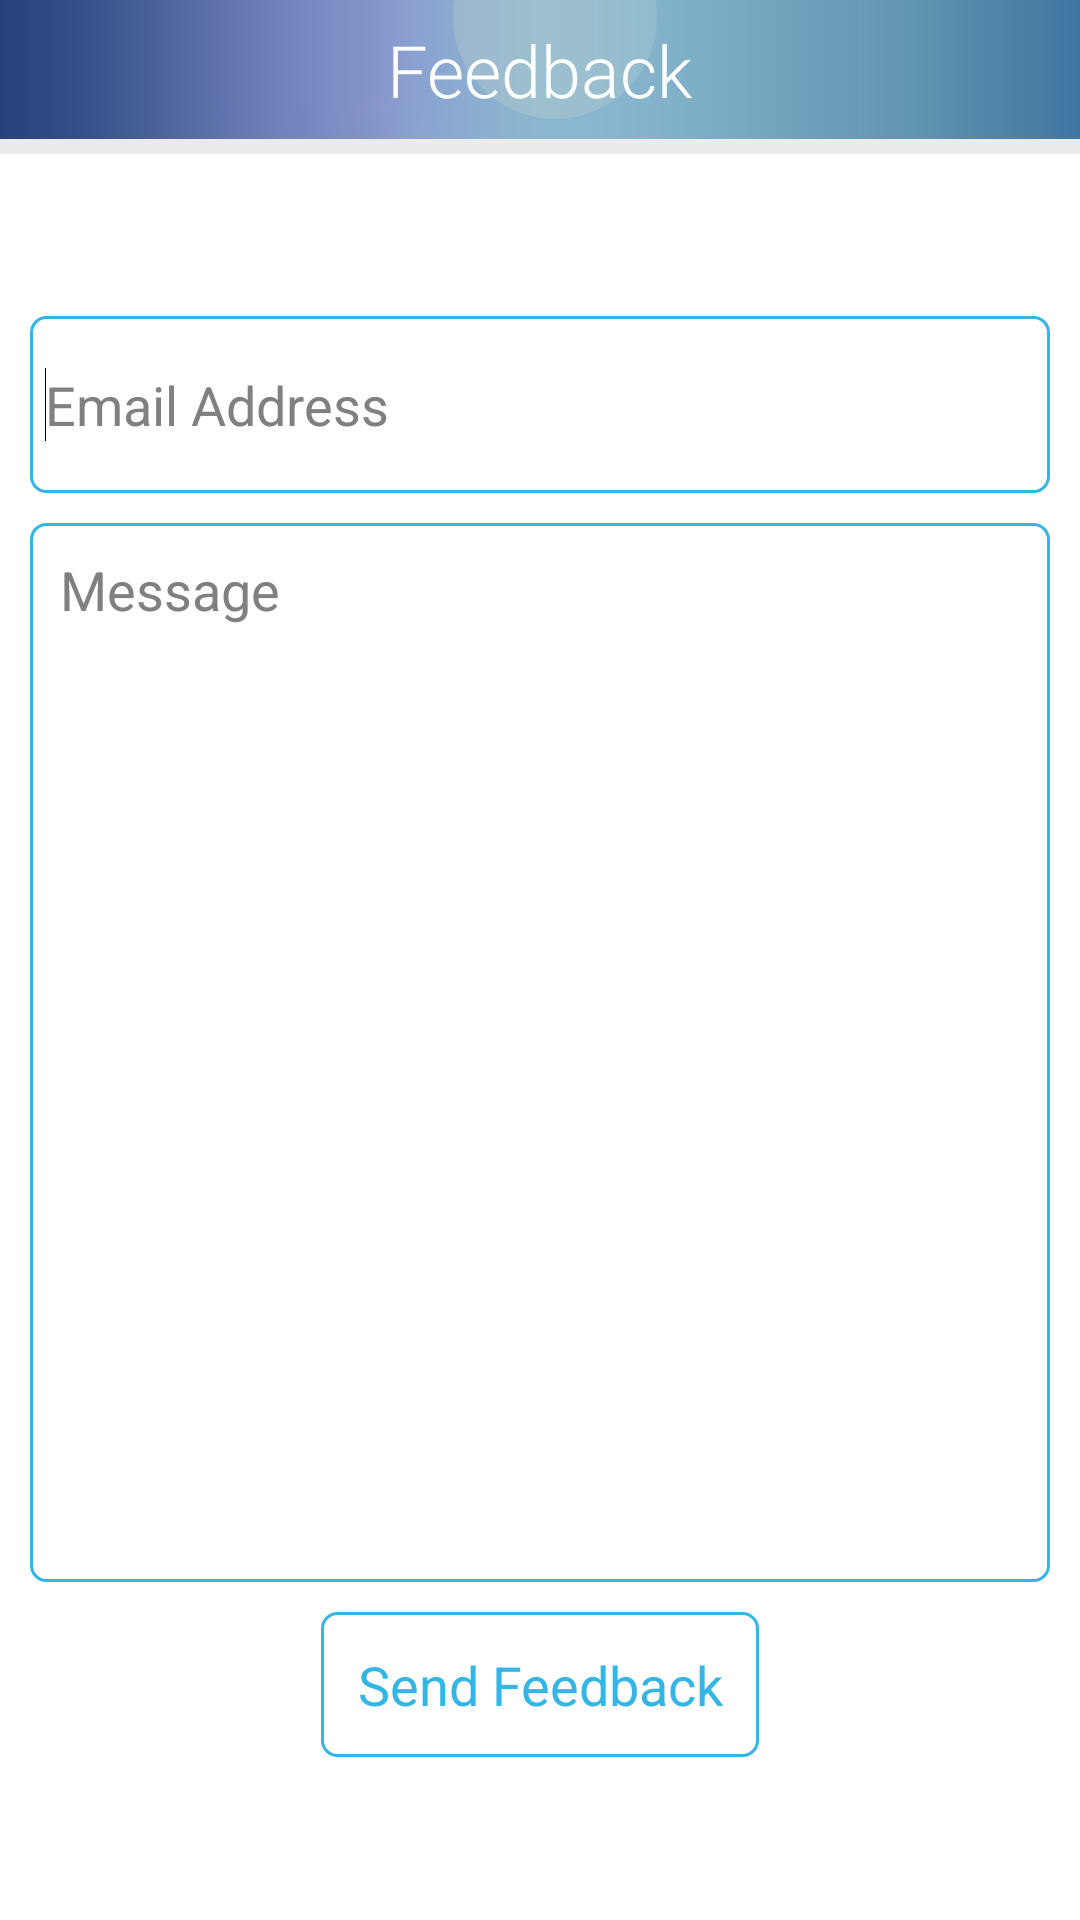

Android layout source for this screen:
<!-- AndroidManifest.xml: application theme AppTheme -->
<!-- res/layout/activity_feedbacck.xml -->
<?xml version="1.0" encoding="utf-8"?>

<LinearLayout xmlns:android="http://schemas.android.com/apk/res/android"
    android:layout_width="match_parent"
    android:layout_height="match_parent"
    android:background="@drawable/menu_background"
    android:orientation="vertical" >

    <LinearLayout
        android:id="@+id/layout_top"
        android:layout_width="fill_parent"
        android:layout_height="wrap_content"
        android:orientation="vertical" >

        <FrameLayout
            android:layout_width="fill_parent"
            android:layout_height="wrap_content" >

            <Button
                android:id="@+id/actfeedback_btnhome"
                android:layout_width="28dp"
                android:layout_height="28dp"
                android:layout_gravity="start|center_vertical"
                android:layout_marginLeft="10dp"
                android:layout_marginStart="10dp"
                android:background="@drawable/titlebar_menu_selector" />

            <TextView
                android:layout_width="wrap_content"
                android:layout_height="wrap_content"
                android:layout_gravity="center"
                android:fontFamily="sans-serif-light"
                android:padding="7dp"
                android:text="@string/feedback"
                android:textColor="@android:color/white"
                android:textSize="@dimen/textsize_large" />
        </FrameLayout>

        <ImageView
            android:layout_width="match_parent"
            android:layout_height="5dp"
            android:background="@color/bar_separator_color"
            android:contentDescription="title" />
    </LinearLayout>

    <LinearLayout
        android:id="@+id/LinearLayout1"
        android:layout_width="match_parent"
        android:layout_height="match_parent"
        android:background="@android:color/white"
        android:orientation="vertical"
        android:padding="10dp" >

        <TextView
            android:layout_width="match_parent"
            android:layout_height="0dp"
            android:layout_weight="1" />

        <EditText
            android:id="@+id/actfback_txtemail"
            android:layout_width="match_parent"
            android:layout_height="15dp"
            android:layout_weight="1"
            android:background="@drawable/tab_default"
            android:ems="10"
            android:hint="@string/email_address"
          
            android:inputType="textEmailAddress"
            android:padding="5dp"
            android:textColor="@android:color/black" >

            <requestFocus />
        </EditText>

        <EditText
            android:id="@+id/actfback_txtmessage"
            android:layout_width="match_parent"
            android:layout_height="0dp"
            android:layout_marginBottom="10dp"
            android:layout_marginTop="10dp"
            android:layout_weight="8"
            android:background="@drawable/tab_default"
            android:gravity="top|left"
            android:hint="@string/message"
            android:inputType="textMultiLine"
            android:lines="10"
            android:padding="10dp"
            android:textColor="@android:color/black" />

        <Button
            android:id="@+id/actfback_btnfeedback"
            style="@style/UIButtonInverse"
            android:layout_width="wrap_content"
            android:layout_height="wrap_content"
            android:layout_gravity="center_vertical|center_horizontal"
            android:padding="12dp"
            android:text="@string/send_feeback"
            android:textSize="@dimen/textsize_medium" />

        <TextView
            android:layout_width="match_parent"
            android:layout_height="0dp"
            android:layout_weight="1" />
    </LinearLayout>
 <ScrollView
        android:id="@+id/ScrollView01"  
        android:layout_height="fill_parent"   
        android:layout_width="fill_parent"> 
    </ScrollView>
</LinearLayout>
<!-- resources referenced by this layout -->
<resources>
  <color name="bar_separator_color">#ebebeb</color>
  <dimen name="textsize_large">24dp</dimen>
  <dimen name="textsize_medium">18sp</dimen>
  <!-- drawable menu_background: png bitmap (drawable-xhdpi, 222565 bytes) -->
  <!-- drawable tab_default (drawable) -->
  <?xml version="1.0" encoding="utf-8"?>
  <shape xmlns:android="http://schemas.android.com/apk/res/android"
      android:shape="rectangle"
      android:padding="10dp">
      <solid android:color="@color/transparent" />
      <corners
          android:bottomRightRadius="@dimen/theme_corner_radius"
          android:bottomLeftRadius="@dimen/theme_corner_radius"
          android:topLeftRadius="@dimen/theme_corner_radius"
          android:topRightRadius="@dimen/theme_corner_radius" />
      <stroke
          android:width="1dp"
          android:color="@color/theme_color" />
  </shape>
  <string name="email_address">Email Address</string>
  <string name="feedback">Feedback</string>
  <string name="message">Message</string>
  <string name="send_feeback">Send Feedback</string>
  <style name="UIButtonInverse">
          <item name="android:textColor">@drawable/button_selector_text</item>
          <item name="android:background">@drawable/button_selector_inverse</item>
          <item name="android:minHeight">33dp</item>
          <item name="android:minWidth">70dp</item>
          <item name="android:gravity">center</item>
          <item name="android:button">@null</item>
          <item name="android:paddingLeft">5dp</item>
          <item name="android:paddingRight">5dp</item>
      </style>
  <style name="AppTheme" parent="android:Theme.Light.NoTitleBar" />
  <color name="transparent">@android:color/transparent</color>
  <dimen name="theme_corner_radius">5dp</dimen>
  <color name="theme_color">#ff33b5e5</color>
  <!-- drawable button_selector_text (drawable) -->
  <?xml version="1.0" encoding="utf-8"?>
  <selector xmlns:android="http://schemas.android.com/apk/res/android">
      <item android:state_pressed="true" android:color="#DDd4d4d4"  />
      <item android:state_pressed="false" android:state_checked="false" android:color="@color/theme_color" />
      <item android:state_pressed="false" android:state_checked="true" android:color="#fff2f2f2" />
  </selector>
  <!-- drawable button_selector_inverse (drawable) -->
  <?xml version="1.0" encoding="utf-8"?>
  <selector xmlns:android="http://schemas.android.com/apk/res/android">
      <item android:state_pressed="true" android:drawable="@drawable/tab_active_default" />
      <item android:state_focused="true" android:drawable="@drawable/tab_default" />
      <item android:drawable="@drawable/tab_default" />
  </selector>
  <!-- drawable tab_active_default (drawable) -->
  <?xml version="1.0" encoding="utf-8"?>
  <shape xmlns:android="http://schemas.android.com/apk/res/android"
      android:shape="rectangle"
      android:padding="10dp">
      <solid android:color="@color/theme_color" />
      <corners
          android:bottomRightRadius="@dimen/theme_corner_radius"
          android:bottomLeftRadius="@dimen/theme_corner_radius"
          android:topLeftRadius="@dimen/theme_corner_radius"
          android:topRightRadius="@dimen/theme_corner_radius" />
  </shape>
</resources>
